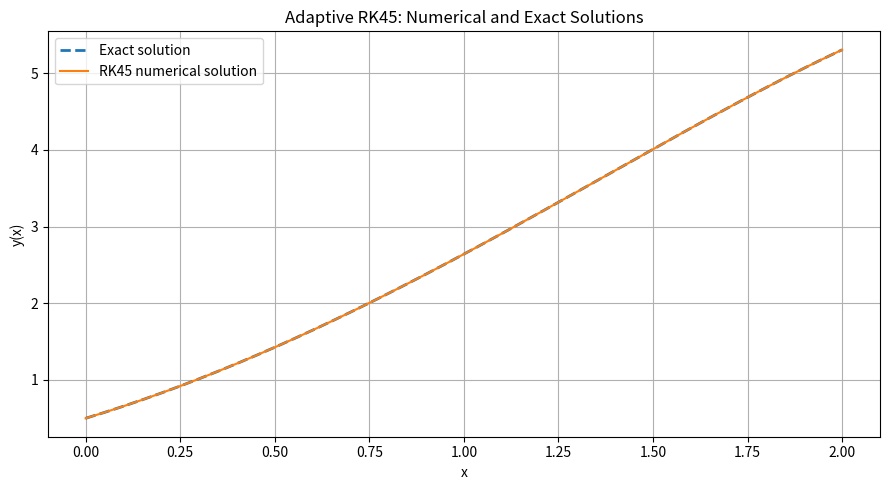
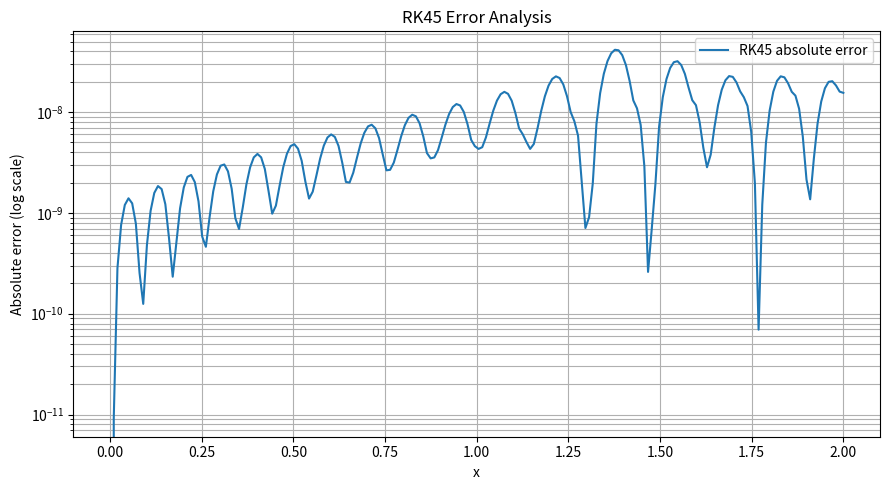
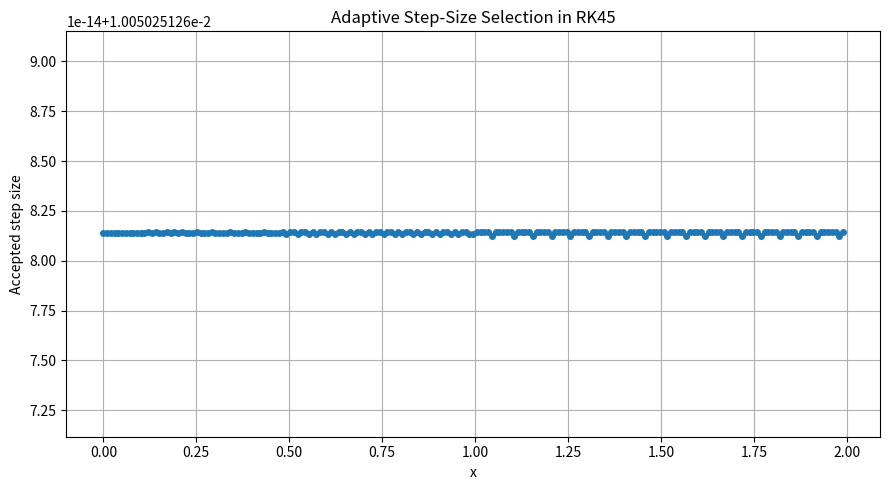

Generate these figures, in order, with matplotlib:

import numpy as np
import matplotlib.pyplot as plt
from scipy.integrate import solve_ivp


# Differential equation: y' = y - x^2 + 1
def f(x, y):
    return y - x**2 + 1


# Exact analytical solution
def exact_solution(x):
    return (x + 1)**2 - 0.5 * np.exp(x)


# Initial-value problem
x_start = 0.0
x_end = 2.0
y0 = [0.5]

# Solver tolerances
relative_tolerance = 1e-8
absolute_tolerance = 1e-10

# Evaluation points
x_eval = np.linspace(x_start, x_end, 200)


# Numerical solution using adaptive RK45
solution = solve_ivp(
    f,
    (x_start, x_end),
    y0,
    method="RK45",
    t_eval=x_eval,
    rtol=relative_tolerance,
    atol=absolute_tolerance
)


# Validate solver output
if not solution.success:
    raise RuntimeError(
        f"RK45 solver failed: {solution.message}"
    )

if solution.y.shape[1] != len(x_eval):
    raise RuntimeError("The solver did not return all requested points.")


# Exact solution
y_exact = exact_solution(x_eval)
y_numerical = solution.y[0]

# Absolute errors
errors = np.abs(y_numerical - y_exact)


# Display selected numerical results
print("ADAPTIVE RK45 METHOD")
print("=" * 65)
print("Differential equation: y' = y - x^2 + 1")
print("Initial condition: y(0) = 0.5")
print(f"Interval: [{x_start}, {x_end}]")
print(f"Relative tolerance: {relative_tolerance:.1e}")
print(f"Absolute tolerance: {absolute_tolerance:.1e}")

print("\nNUMERICAL RESULTS")
print("-" * 65)
print(f"{'x':>8} {'RK45 solution':>18} "
      f"{'Exact solution':>18} {'Absolute error':>18}")

for i in range(0, len(x_eval), 20):
    print(
        f"{x_eval[i]:8.2f} "
        f"{y_numerical[i]:18.10f} "
        f"{y_exact[i]:18.10f} "
        f"{errors[i]:18.6e}"
    )

# Include the final point
i = len(x_eval) - 1
print(
    f"{x_eval[i]:8.2f} "
    f"{y_numerical[i]:18.10f} "
    f"{y_exact[i]:18.10f} "
    f"{errors[i]:18.6e}"
)


# Solver information
print("\nSOLVER PERFORMANCE")
print("-" * 40)
print("Solver success:", solution.success)
print("Accepted steps:", len(solution.t) - 1)
print("Function evaluations:", solution.nfev)
print("Number of Jacobian evaluations:", solution.njev)
print("Number of LU decompositions:", solution.nlu)

# Error summary
print("\nERROR ANALYSIS")
print("-" * 40)
print(f"Maximum absolute error: {np.max(errors):.12e}")
print(f"Final absolute error:   {errors[-1]:.12e}")


# Plot 1: Numerical and exact solutions
plt.figure(figsize=(9, 5))

plt.plot(
    x_eval, y_exact,
    "--", label="Exact solution", linewidth=2
)

plt.plot(
    x_eval, y_numerical,
    label="RK45 numerical solution"
)

plt.xlabel("x")
plt.ylabel("y(x)")
plt.title("Adaptive RK45: Numerical and Exact Solutions")
plt.legend()
plt.grid(True)
plt.tight_layout()
plt.savefig("runge_kutta_rk45_example2.png", dpi=300)
plt.show()


# Plot 2: Absolute error
plt.figure(figsize=(9, 5))

plt.semilogy(
    x_eval, errors,
    label="RK45 absolute error"
)

plt.xlabel("x")
plt.ylabel("Absolute error (log scale)")
plt.title("RK45 Error Analysis")
plt.legend()
plt.grid(True, which="both")
plt.tight_layout()
plt.savefig("runge_kutta_rk45_example2_error.png", dpi=300)
plt.show()


# Plot 3: Adaptive step sizes
step_sizes = np.diff(solution.t)
step_locations = solution.t[:-1]

plt.figure(figsize=(9, 5))

plt.plot(step_locations, step_sizes, "o-", markersize=4)

plt.xlabel("x")
plt.ylabel("Accepted step size")
plt.title("Adaptive Step-Size Selection in RK45")
plt.grid(True)
plt.tight_layout()
plt.savefig("runge_kutta_rk45_example2_step_sizes.png", dpi=300)
plt.show()
